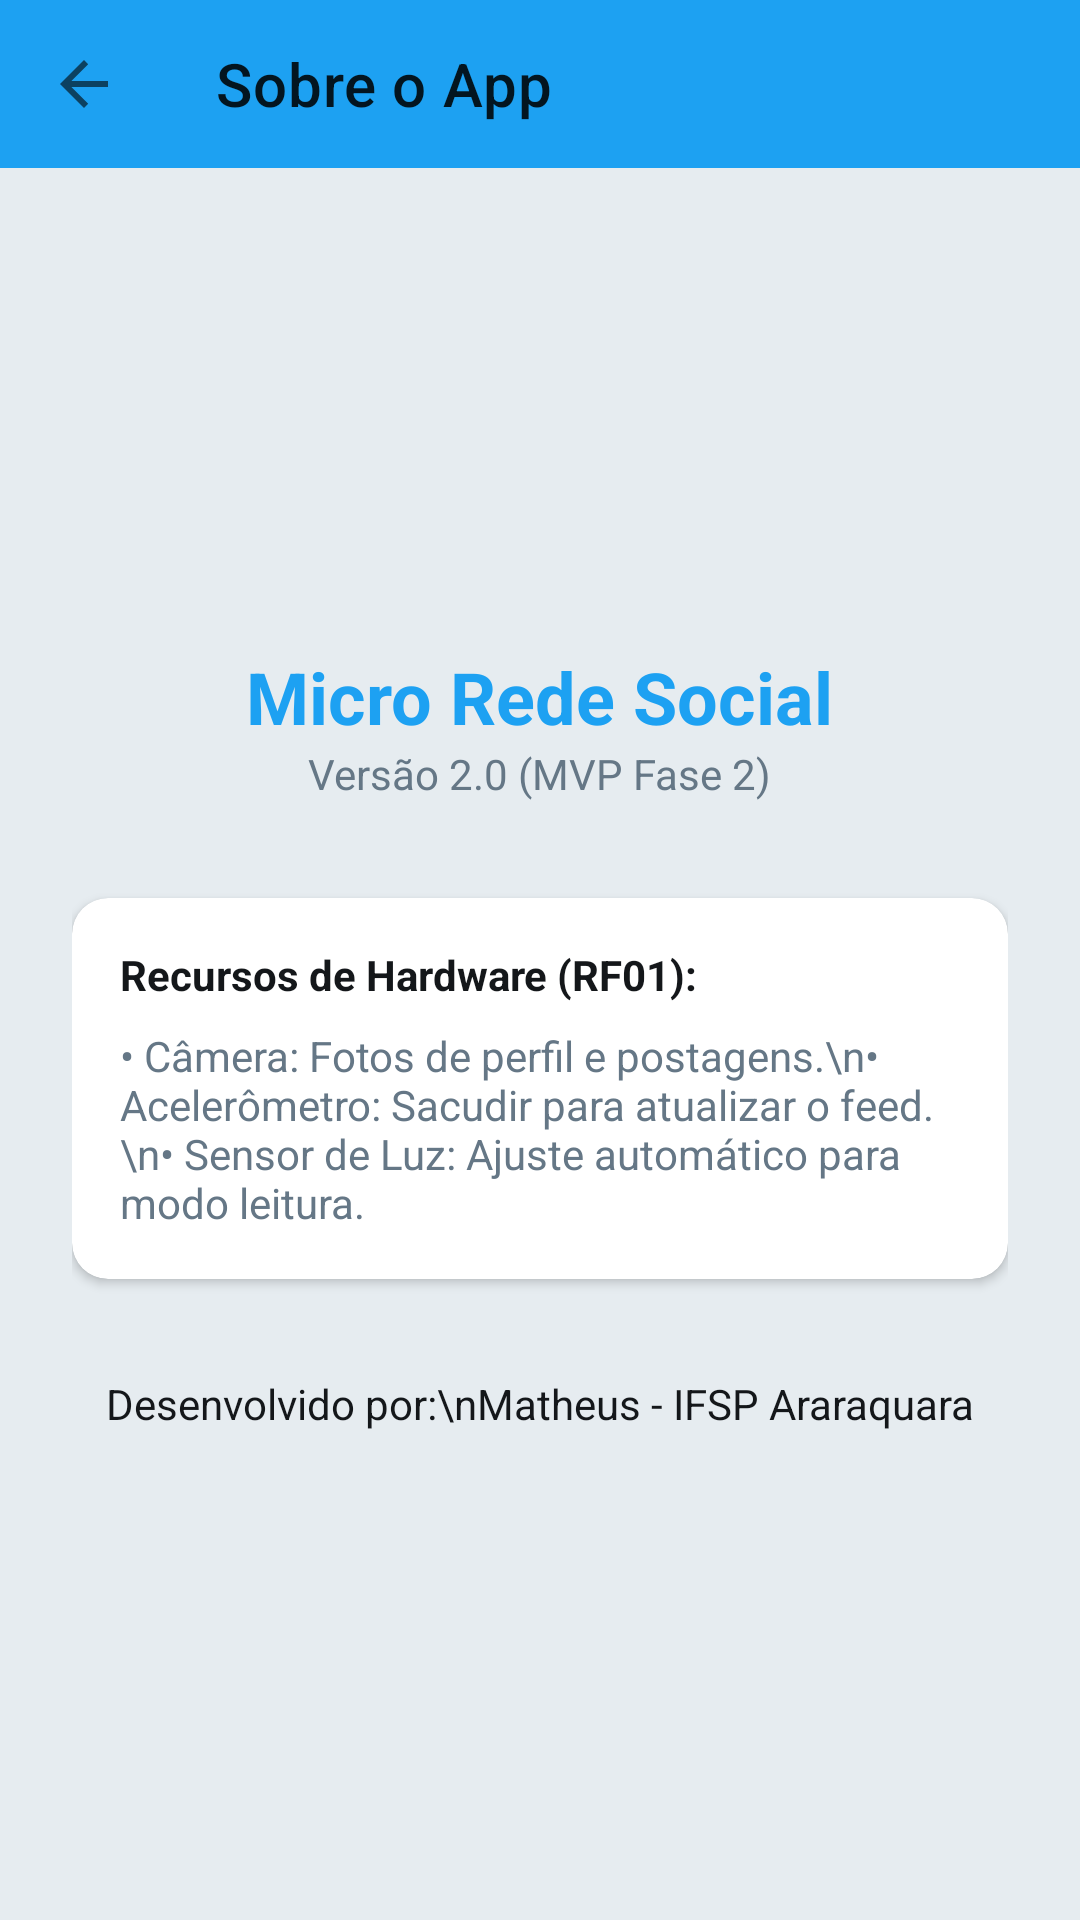

Write the Android layout XML for this screen, with the resource values it uses.
<!-- AndroidManifest.xml: activity theme Theme.Microredesocial -->
<!-- res/layout/activity_about.xml -->
<?xml version="1.0" encoding="utf-8"?>
<LinearLayout xmlns:android="http://schemas.android.com/apk/res/android"
    xmlns:app="http://schemas.android.com/apk/res-auto"
    android:layout_width="match_parent"
    android:layout_height="match_parent"
    android:orientation="vertical"
    android:background="@color/background">

    <com.google.android.material.appbar.AppBarLayout
        android:layout_width="match_parent"
        android:layout_height="wrap_content">
        <androidx.appcompat.widget.Toolbar
            android:id="@+id/toolbarAbout"
            android:layout_width="match_parent"
            android:layout_height="?attr/actionBarSize"
            app:title="Sobre o App"
            app:navigationIcon="?attr/homeAsUpIndicator" />
    </com.google.android.material.appbar.AppBarLayout>

    <ScrollView
        android:layout_width="match_parent"
        android:layout_height="match_parent">

        <LinearLayout
            android:layout_width="match_parent"
            android:layout_height="wrap_content"
            android:orientation="vertical"
            android:padding="24dp"
            android:gravity="center_horizontal">

            <ImageView
                android:layout_width="120dp"
                android:layout_height="120dp"
                android:src="@mipmap/ic_launcher"
                android:contentDescription="Logo do App" />

            <TextView
                android:layout_width="wrap_content"
                android:layout_height="wrap_content"
                android:text="Micro Rede Social"
                android:textSize="24sp"
                android:textStyle="bold"
                android:textColor="@color/primary"
                android:layout_marginTop="16dp" />

            <TextView
                android:layout_width="wrap_content"
                android:layout_height="wrap_content"
                android:text="Versão 2.0 (MVP Fase 2)"
                android:textColor="@color/text_secondary" />

            <com.google.android.material.card.MaterialCardView
                android:layout_width="match_parent"
                android:layout_height="wrap_content"
                android:layout_marginTop="32dp"
                app:cardCornerRadius="12dp"
                app:cardElevation="2dp">

                <LinearLayout
                    android:layout_width="match_parent"
                    android:layout_height="wrap_content"
                    android:orientation="vertical"
                    android:padding="16dp">

                    <TextView
                        android:layout_width="wrap_content"
                        android:layout_height="wrap_content"
                        android:text="Recursos de Hardware (RF01):"
                        android:textStyle="bold"
                        android:textColor="@color/text_main" />

                    <TextView
                        android:layout_width="match_parent"
                        android:layout_height="wrap_content"
                        android:layout_marginTop="8dp"
                        android:text="• Câmera: Fotos de perfil e postagens.\n• Acelerômetro: Sacudir para atualizar o feed.\n• Sensor de Luz: Ajuste automático para modo leitura."
                        android:textColor="@color/text_secondary" />

                </LinearLayout>
            </com.google.android.material.card.MaterialCardView>

            <TextView
                android:layout_width="match_parent"
                android:layout_height="wrap_content"
                android:layout_marginTop="32dp"
                android:text="Desenvolvido por:\nMatheus - IFSP Araraquara"
                android:gravity="center"
                android:textColor="@color/text_main" />

        </LinearLayout>
    </ScrollView>
</LinearLayout>
<!-- resources referenced by this layout -->
<resources>
  <color name="background">#E6ECF0</color>
  <color name="primary">#1DA1F2</color>
  <color name="text_main">#14171A</color>
  <color name="text_secondary">#657786</color>
  <style name="Theme.Microredesocial" parent="Theme.MaterialComponents.DayNight.NoActionBar">
          
          <item name="colorPrimary">@color/primary</item>
          <item name="colorPrimaryVariant">@color/primary_variant</item>
          <item name="colorOnPrimary">@color/white</item>
          
          <item name="colorSecondary">@color/teal_200</item>
          <item name="colorSecondaryVariant">@color/teal_700</item>
          <item name="colorOnSecondary">@color/black</item>
          
          <item name="android:statusBarColor">?attr/colorPrimaryVariant</item>
          
          <item name="android:windowBackground">@color/background</item>
      </style>
  <color name="primary_variant">#0C85D0</color>
  <color name="white">#FFFFFFFF</color>
  <color name="teal_200">#FF03DAC5</color>
  <color name="teal_700">#FF018786</color>
  <color name="black">#FF000000</color>
</resources>
